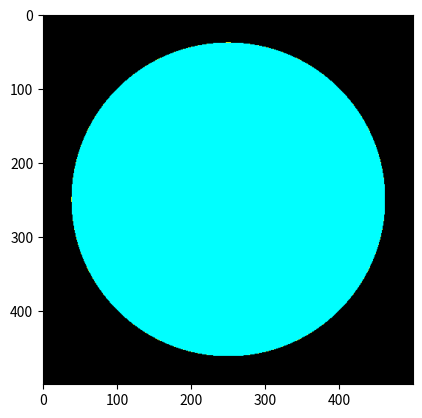

Source code (Python):
print("\033c")
import numpy as np
import matplotlib.pyplot as plt

x1 = 100; y1 = 400
x2 = 400; y2 = 100

pd = int(8); pr = 255; pg = 255; pb = 0
lw = int(8); lr = 255; lg = 255; lb = 0

col = int(500)
row = int(500)

def buat_lingkaran(y, x, r, pd, lw, pr, pg, pb, lr, lg, lb):
    Gambar = np.zeros(shape=(row, col, 3), dtype=np.uint8)
    hd = int(pd/2)
    hw = int(lw/2)

    for i in range(x - r, x + r):
        for j in range(y - r, y + r):
            if (i - x)**2 + (j - y)**2 < r**2:
                Gambar[j, i, 0] = pr
                Gambar[j, i, :] = pg
                Gambar[j, i, 0] = pb

    # Draw the circle boundary
    for i in range(x - r, x + r):
        for j in range(y - r, y + r):
            if (i - x)**2 + (j - y)**2 < r**2 + hw**2 and (i - x)**2 + (j - y)**2 > r**2 - hw**2:
                Gambar[j, i, 0] = lr
                Gambar[j, i, 1] = lg
                Gambar[j, i, 2] = lb

    return Gambar

hasil = buat_lingkaran((y1 + y2) // 2, (x1 + x2) // 2, int(np.sqrt((x2 - x1)**2 + (y2 - y1)**2) / 2), pd, lw, pr, pg, pb, lr, lg, lb)

plt.figure()
plt.imshow(hasil)
plt.show()
